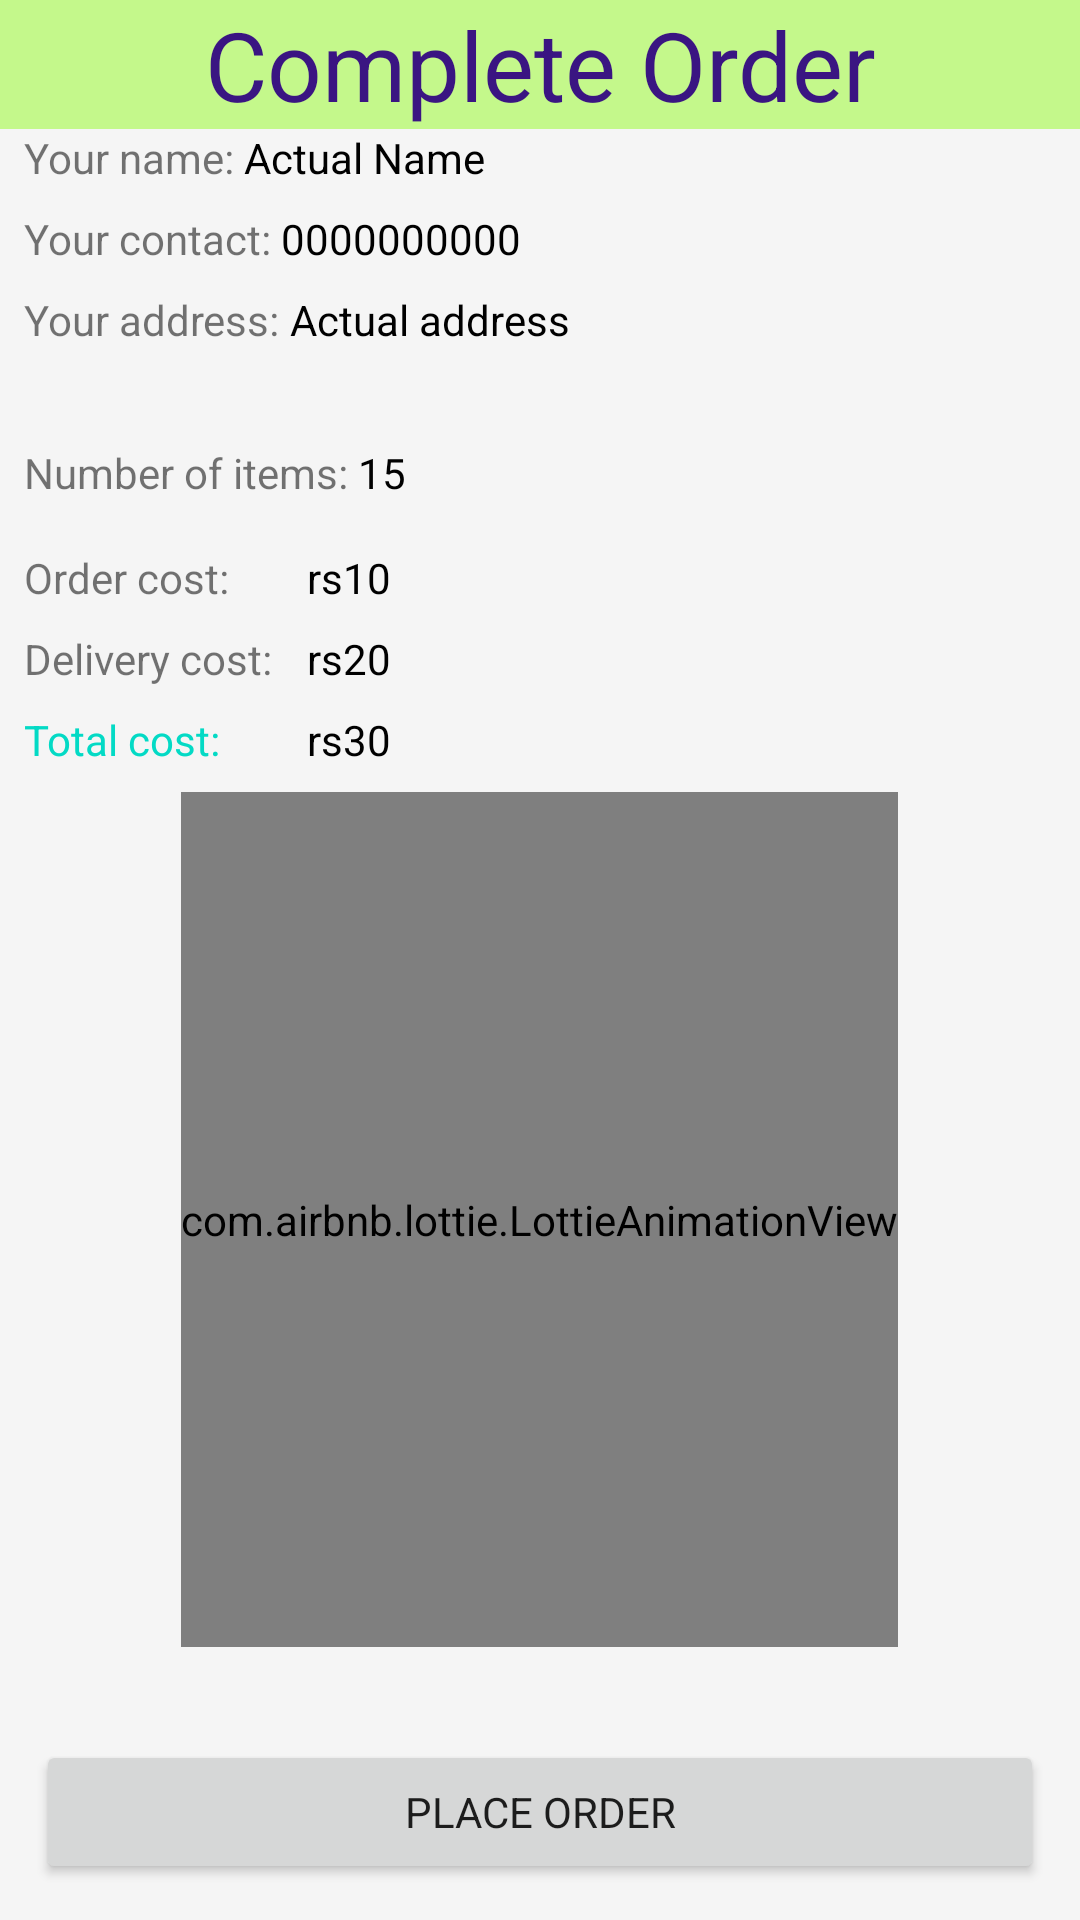

Reconstruct the res/layout file that produces this screen, plus the resources it refers to.
<!-- AndroidManifest.xml: application theme AppTheme -->
<!-- res/layout/fragment_order.xml -->
<?xml version="1.0" encoding="utf-8"?>
<RelativeLayout xmlns:android="http://schemas.android.com/apk/res/android"
    xmlns:tools="http://schemas.android.com/tools"
    android:layout_width="match_parent"
    android:layout_height="match_parent"
    android:background="@color/offWhite"
    xmlns:app="http://schemas.android.com/apk/res-auto"
    tools:context=".ui.notifications.OrderFragment">

    <TextView
        android:id="@+id/forder"
        android:layout_width="match_parent"
        android:layout_height="wrap_content"
        android:text="Complete Order"
        android:textAlignment="center"
        android:textColor="#3A1582"
        android:background="#C4F88B"
        android:textSize="32sp"
        android:layout_alignParentTop="true"
        android:layout_alignParentStart="true"/>
    <TextView
        android:id="@+id/yn"
        android:layout_width="wrap_content"
        android:layout_height="wrap_content"
        android:text="Your name: "
        android:layout_marginStart="8dp"
        android:layout_marginBottom="8dp"
        android:layout_below="@+id/forder"/>
    <TextView
        android:id="@+id/yourname"
        android:layout_width="match_parent"
        android:layout_height="wrap_content"
        android:text="Actual Name"
        android:textColor="@android:color/black"
        android:layout_marginBottom="8dp"
        android:layout_toEndOf="@+id/yn"
        android:layout_below="@+id/forder"/>
    <TextView
        android:id="@+id/ycon"
        android:layout_width="wrap_content"
        android:layout_height="wrap_content"
        android:text="Your contact: "
        android:layout_marginStart="8dp"
        android:layout_marginBottom="8dp"
        android:layout_below="@+id/yn"/>
    <TextView
        android:id="@+id/yourcontact"
        android:layout_width="match_parent"
        android:layout_height="wrap_content"
        android:text="0000000000"
        android:textColor="@android:color/black"
        android:layout_marginBottom="8dp"
        android:layout_toEndOf="@+id/ycon"
        android:layout_below="@+id/yourname"/>
    <TextView
        android:id="@+id/ya"
        android:layout_width="wrap_content"
        android:layout_height="wrap_content"
        android:text="Your address: "
        android:layout_marginStart="8dp"
        android:layout_marginBottom="8dp"
        android:layout_below="@+id/ycon"/>
    <TextView
        android:id="@+id/youraddress"
        android:layout_width="match_parent"
        android:layout_height="wrap_content"
        android:text="Actual address"
        android:textColor="@android:color/black"
        android:layout_marginBottom="8dp"
        android:layout_toEndOf="@+id/ya"
        android:layout_below="@+id/yourcontact"/>
    <TextView
        android:id="@+id/noi"
        android:layout_width="wrap_content"
        android:layout_height="wrap_content"
        android:text="Number of items: "
        android:layout_marginTop="24dp"
        android:layout_marginStart="8dp"
        android:layout_marginBottom="8dp"
        android:layout_below="@id/youraddress"
        android:layout_alignParentStart="true"/>
    <TextView
        android:id="@+id/noofitems"
        android:layout_width="wrap_content"
        android:layout_height="wrap_content"
        android:text="15"
        android:textColor="@android:color/black"
        android:layout_marginTop="24dp"
        android:layout_marginBottom="8dp"
        android:layout_below="@id/youraddress"
        android:layout_toEndOf="@id/noi"/>
    <View
        android:id="@+id/br"
        android:layout_width="0dp"
        android:layout_height="match_parent"
        android:background="@android:color/transparent"
        android:layout_toEndOf="@id/dc"/>
    <TextView
        android:id="@+id/pc"
        android:layout_width="wrap_content"
        android:layout_height="wrap_content"
        android:text="Order cost: "
        android:layout_marginTop="8dp"
        android:layout_marginBottom="8dp"
        android:layout_marginStart="8dp"
        android:layout_below="@id/noofitems"
        android:layout_alignParentStart="true"/>
    <TextView
        android:id="@+id/dc"
        android:layout_width="wrap_content"
        android:layout_height="wrap_content"
        android:text="Delivery cost: "
        android:layout_marginBottom="8dp"
        android:layout_marginStart="8dp"
        android:layout_below="@id/pc"
        android:layout_alignParentStart="true"/>
    <TextView
        android:id="@+id/tc"
        android:layout_width="wrap_content"
        android:layout_height="wrap_content"
        android:text="Total cost: "
        android:textColor="@color/colorAccent"
        android:layout_marginStart="8dp"
        android:layout_marginBottom="8dp"
        android:layout_below="@id/dc"
        android:layout_alignParentStart="true"/>
    <TextView
        android:id="@+id/ordercost"
        android:layout_width="wrap_content"
        android:layout_height="wrap_content"
        android:text="rs10"
        android:textColor="@android:color/black"
        android:layout_marginTop="8dp"
        android:layout_marginStart="8dp"
        android:layout_marginBottom="8dp"
        android:layout_below="@id/noofitems"
        android:layout_toEndOf="@id/br"/>
    <TextView
        android:id="@+id/deliverycost"
        android:layout_width="wrap_content"
        android:layout_height="wrap_content"
        android:text="rs20"
        android:textColor="@android:color/black"
        android:layout_marginStart="8dp"
        android:layout_marginBottom="8dp"
        android:layout_below="@id/ordercost"
        android:layout_toEndOf="@id/br"/>
    <TextView
        android:id="@+id/totalcost"
        android:layout_width="wrap_content"
        android:layout_height="wrap_content"
        android:text="rs30"
        android:textColor="@android:color/black"
        android:layout_marginStart="8dp"
        android:layout_marginBottom="8dp"
        android:layout_below="@id/deliverycost"
        android:layout_toEndOf="@id/br"/>
    <com.airbnb.lottie.LottieAnimationView
        android:id="@+id/animationView"
        android:layout_width="wrap_content"
        android:layout_height="wrap_content"
        android:layout_below="@+id/totalcost"
        android:visibility="visible"
        app:lottie_rawRes="@raw/krayan_safe_delivery"
        android:layout_centerInParent="true"
        app:lottie_autoPlay="true"
        android:layout_above="@+id/note"
        app:lottie_loop="true"/>
    <TextView
        android:id="@+id/note"
        android:layout_width="wrap_content"
        android:layout_height="wrap_content"
        android:text="Your order exceeds 10kg, you will be charged ₹15 extra"
        android:layout_centerHorizontal="true"
        android:visibility="invisible"
        android:textColor="@android:color/holo_red_dark"
        android:layout_above="@id/finish"/>
    <Button
        android:id="@+id/finish"
        android:layout_width="match_parent"
        android:layout_height="wrap_content"
        android:text="Place order"
        android:layout_alignParentBottom="true"
        android:layout_margin="12dp"/>
</RelativeLayout>
<!-- resources referenced by this layout -->
<resources>
  <color name="colorAccent">#03DAC5</color>
  <color name="offWhite">#f5f5f5</color>
  <style name="AppTheme" parent="Theme.MaterialComponents.Light.NoActionBar">
          <item name="colorPrimary">@color/colorPrimary</item>
          <item name="colorPrimaryDark">@color/colorPrimaryDark</item>
          <item name="colorAccent">@color/colorAccent</item>
          <item name="fontFamily">@font/ubuntu</item>
      </style>
  <color name="colorPrimary">#fc4a1a</color>
  <color name="colorPrimaryDark">#3700B3</color>
</resources>
